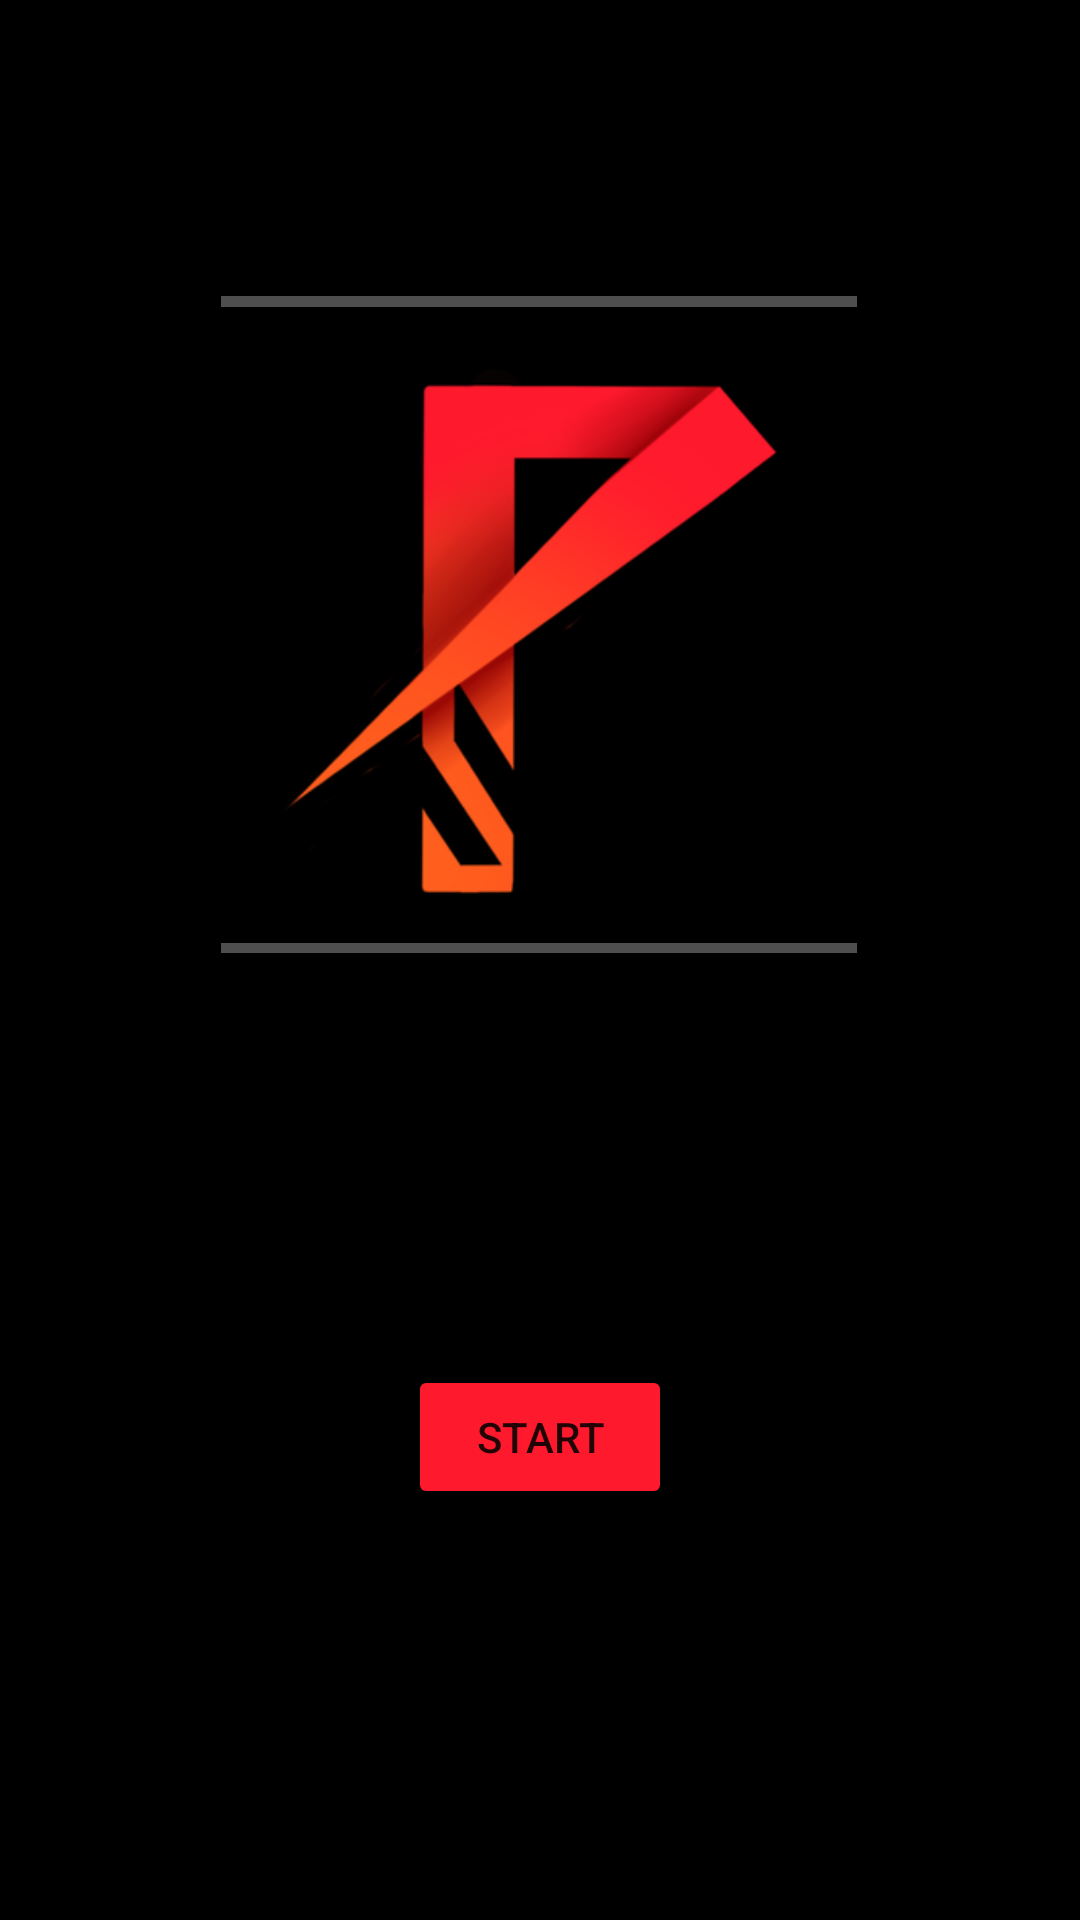

Layout XML and referenced resources for this Android screen:
<!-- AndroidManifest.xml: application theme Theme.Push -->
<!-- res/layout/fragment_splash.xml -->
<?xml version="1.0" encoding="utf-8"?>
<androidx.constraintlayout.widget.ConstraintLayout xmlns:android="http://schemas.android.com/apk/res/android"
    xmlns:app="http://schemas.android.com/apk/res-auto"
    xmlns:tools="http://schemas.android.com/tools"
    android:id="@+id/frameLayout"
    android:layout_width="match_parent"
    android:layout_height="match_parent"
    android:background="#000000"
    tools:context=".ui.SplashFragment">

    <ImageView
        android:id="@+id/imageView"
        android:layout_width="212dp"
        android:layout_height="219dp"
        android:background="#4E4E4E"
        android:src="@drawable/splash"
        app:layout_constraintBottom_toBottomOf="parent"
        app:layout_constraintEnd_toEndOf="parent"
        app:layout_constraintHorizontal_bias="0.498"
        app:layout_constraintStart_toStartOf="parent"
        app:layout_constraintTop_toTopOf="parent"
        app:layout_constraintVertical_bias="0.234" />

    <Button
        android:id="@+id/button"
        android:layout_width="wrap_content"
        android:layout_height="wrap_content"
        android:backgroundTint="@color/Logo"
        android:text="@string/startBt"
        app:layout_constraintBottom_toBottomOf="parent"
        app:layout_constraintEnd_toEndOf="parent"
        app:layout_constraintStart_toStartOf="parent"
        app:layout_constraintTop_toBottomOf="@+id/imageView" />
</androidx.constraintlayout.widget.ConstraintLayout>
<!-- resources referenced by this layout -->
<resources>
  <color name="Logo">#ff192d</color>
  <!-- drawable splash: png bitmap (drawable-hdpi, 11977 bytes) -->
  <string name="startBt">Start</string>
  <style name="Theme.Push" parent="Theme.MaterialComponents.DayNight.DarkActionBar">
          
          <item name="colorPrimary">#000000</item>
          <item name="colorPrimaryVariant">#222222</item>
          <item name="colorOnPrimary">@color/white</item>
          
          <item name="colorSecondary">#F44336</item>
          <item name="colorSecondaryVariant">@color/teal_700</item>
          <item name="colorOnSecondary">@color/black</item>
          
          <item name="android:statusBarColor" tools:targetApi="l">?attr/colorPrimaryVariant</item>
          
      </style>
  <color name="white">#FFFFFFFF</color>
  <color name="teal_700">#FF018786</color>
  <color name="black">#FF000000</color>
</resources>
